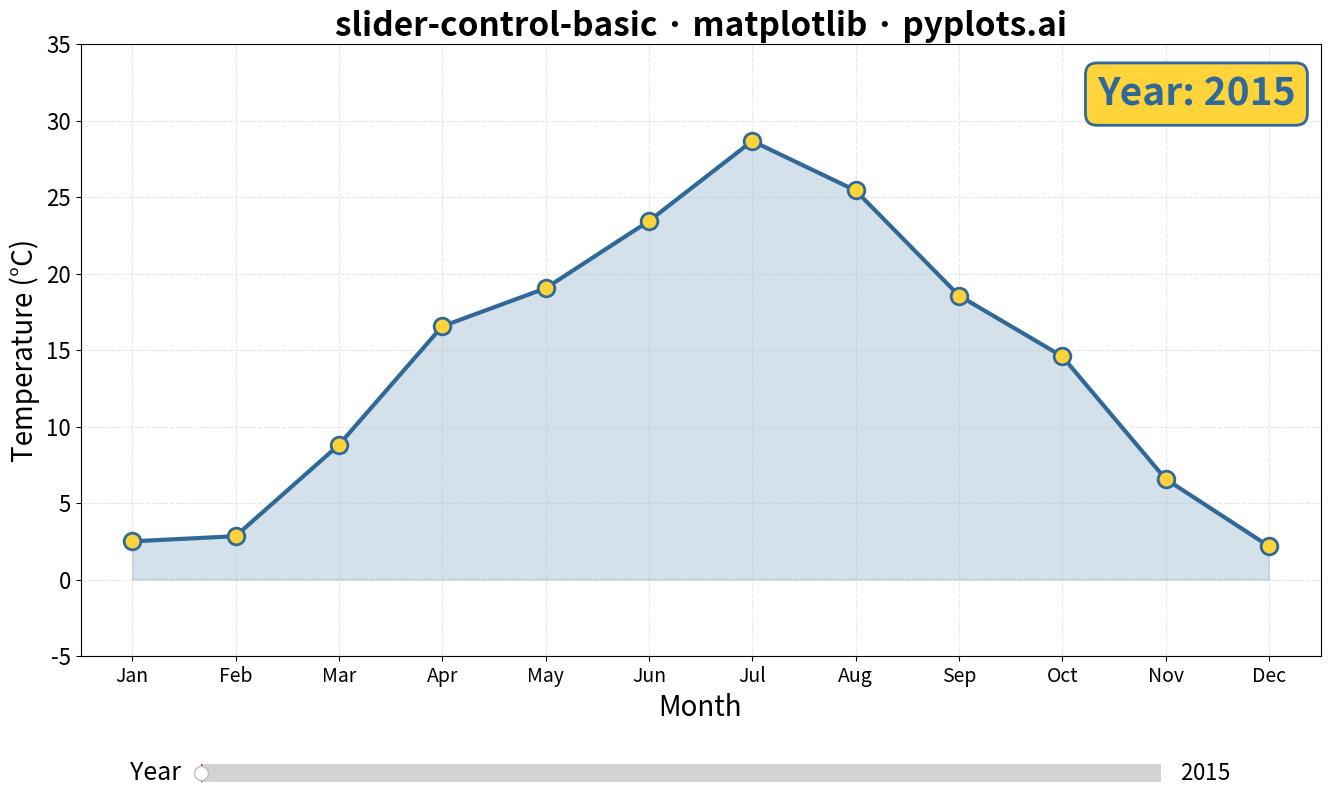

Python code for this plot:
"""pyplots.ai
slider-control-basic: Interactive Plot with Slider Control
Library: matplotlib | Python 3.13
Quality: pending | Created: 2026-01-01
"""

import matplotlib.pyplot as plt
import numpy as np
from matplotlib.widgets import Slider


# Data - Monthly temperature readings across multiple years
np.random.seed(42)
years = np.arange(2015, 2025)
months = np.arange(1, 13)

# Generate realistic temperature data (seasonal pattern with yearly variation)
base_temps = 15 + 12 * np.sin((months - 4) * np.pi / 6)  # Seasonal pattern
all_data = {}
for year in years:
    yearly_offset = (year - 2020) * 0.3  # Slight warming trend
    noise = np.random.normal(0, 2, 12)
    all_data[year] = base_temps + yearly_offset + noise

# Create figure with space for slider
fig, ax = plt.subplots(figsize=(16, 9))
plt.subplots_adjust(bottom=0.2)

# Initial plot for first year
initial_year = years[0]
(line,) = ax.plot(
    months,
    all_data[initial_year],
    marker="o",
    markersize=12,
    linewidth=3,
    color="#306998",
    markerfacecolor="#FFD43B",
    markeredgecolor="#306998",
    markeredgewidth=2,
)

# Fill area under curve
fill = ax.fill_between(months, all_data[initial_year], alpha=0.2, color="#306998")

# Styling
ax.set_xlabel("Month", fontsize=20)
ax.set_ylabel("Temperature (°C)", fontsize=20)
ax.set_title("slider-control-basic · matplotlib · pyplots.ai", fontsize=24, fontweight="bold")
ax.tick_params(axis="both", labelsize=16)
ax.set_xticks(months)
ax.set_xticklabels(["Jan", "Feb", "Mar", "Apr", "May", "Jun", "Jul", "Aug", "Sep", "Oct", "Nov", "Dec"], fontsize=14)
ax.set_ylim(-5, 35)
ax.set_xlim(0.5, 12.5)
ax.grid(True, alpha=0.3, linestyle="--")

# Year display text
year_text = ax.text(
    0.98,
    0.95,
    f"Year: {initial_year}",
    transform=ax.transAxes,
    fontsize=28,
    fontweight="bold",
    ha="right",
    va="top",
    color="#306998",
    bbox={"boxstyle": "round,pad=0.3", "facecolor": "#FFD43B", "edgecolor": "#306998", "linewidth": 2},
)

# Create slider axis
slider_ax = plt.axes([0.2, 0.05, 0.6, 0.04])
year_slider = Slider(
    ax=slider_ax, label="Year", valmin=years.min(), valmax=years.max(), valinit=initial_year, valstep=1, color="#306998"
)
year_slider.label.set_fontsize(18)
year_slider.valtext.set_fontsize(16)


# Update function for slider
def update(val):
    year = int(year_slider.val)
    line.set_ydata(all_data[year])
    year_text.set_text(f"Year: {year}")
    # Update fill - need to remove old and add new
    global fill
    fill.remove()
    fill = ax.fill_between(months, all_data[year], alpha=0.2, color="#306998")
    fig.canvas.draw_idle()


year_slider.on_changed(update)

plt.savefig("plot.png", dpi=300, bbox_inches="tight")
